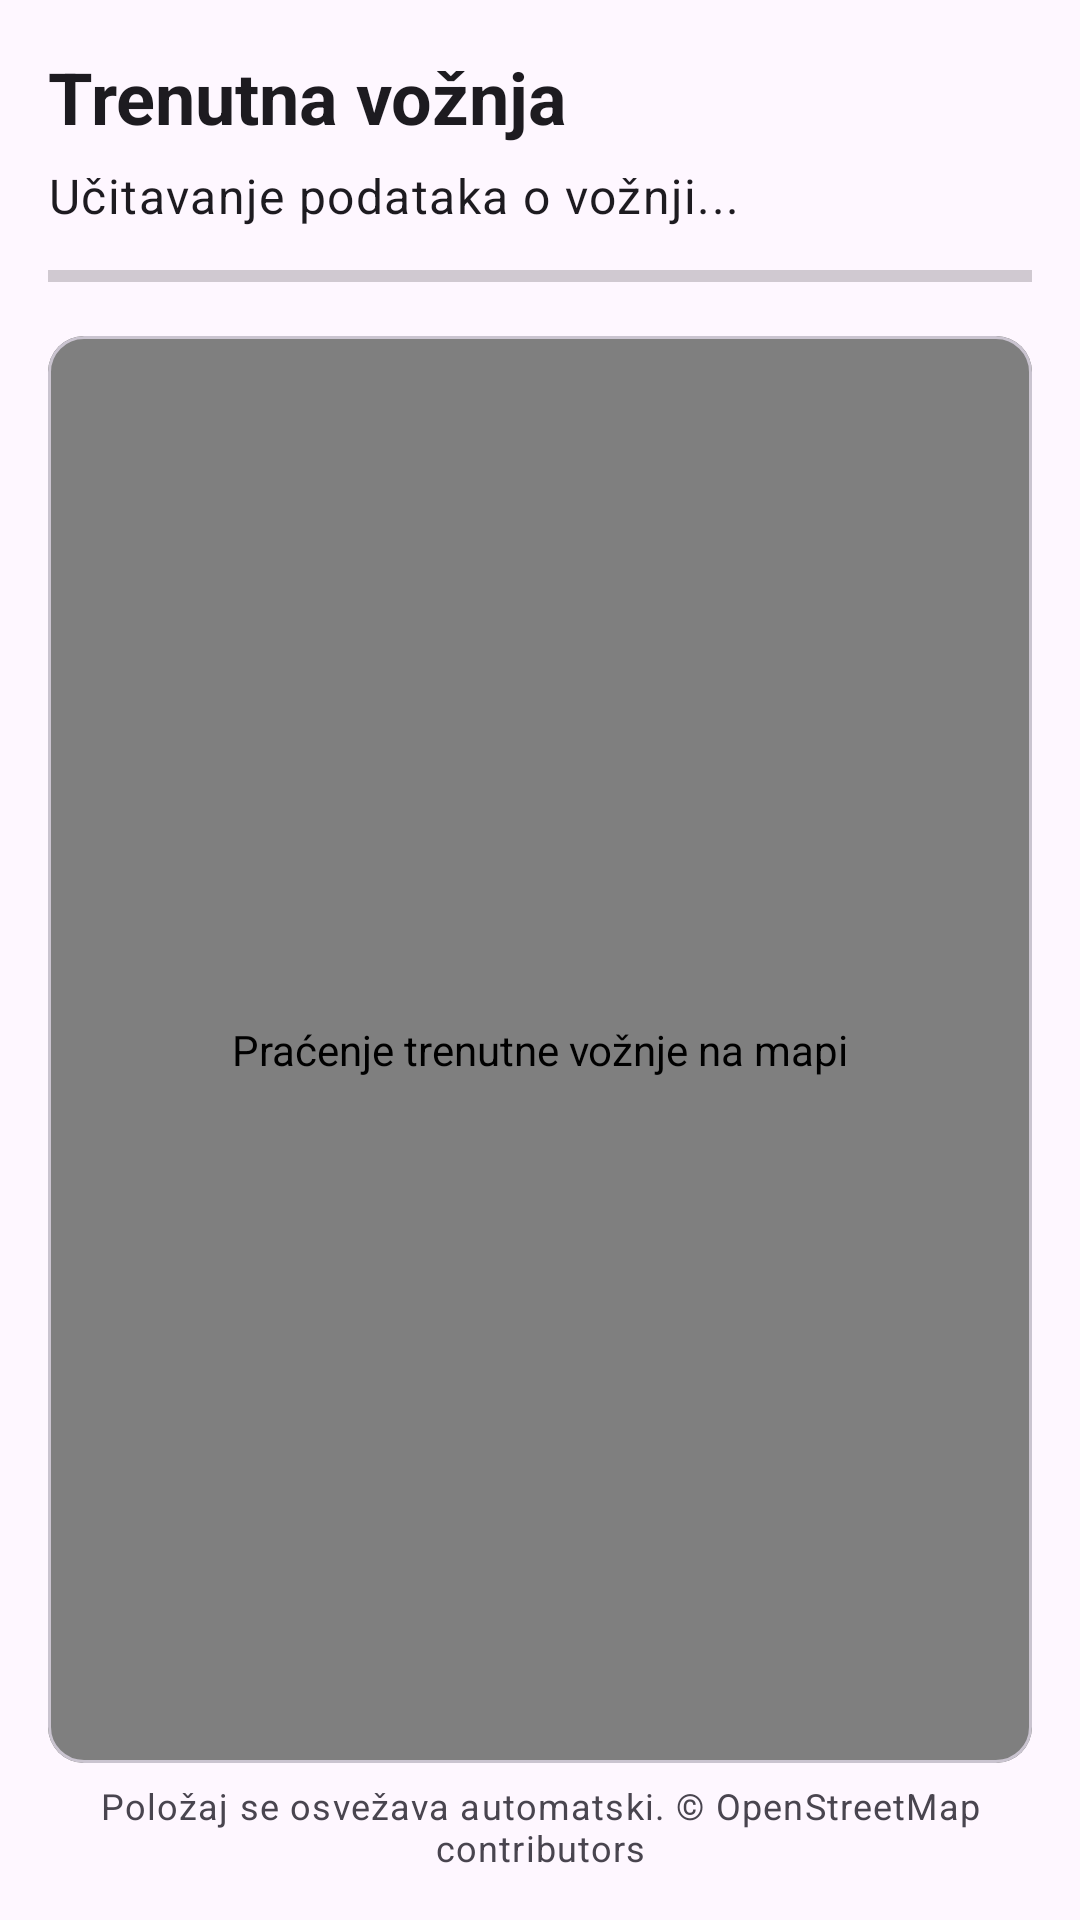

Produce the Android XML layout that renders to this screen, including the resource entries it uses.
<!-- AndroidManifest.xml: application theme Theme.MobilnaAplikacijaTim29 -->
<!-- res/layout/fragment_current_ride.xml -->
<?xml version="1.0" encoding="utf-8"?>
<LinearLayout xmlns:android="http://schemas.android.com/apk/res/android"
    android:layout_width="match_parent"
    android:layout_height="match_parent"
    android:orientation="vertical"
    android:padding="16dp">

    <TextView
        android:id="@+id/current_ride_title"
        android:layout_width="match_parent"
        android:layout_height="wrap_content"
        android:text="Trenutna vožnja"
        android:textAppearance="?attr/textAppearanceHeadlineSmall"
        android:textStyle="bold" />

    <TextView
        android:id="@+id/current_ride_status"
        android:layout_width="match_parent"
        android:layout_height="wrap_content"
        android:layout_marginTop="6dp"
        android:text="Učitavanje podataka o vožnji..."
        android:textAppearance="?attr/textAppearanceBodyLarge" />

    <ProgressBar
        android:id="@+id/current_ride_progress"
        style="?android:attr/progressBarStyleHorizontal"
        android:layout_width="match_parent"
        android:layout_height="wrap_content"
        android:layout_marginTop="8dp"
        android:max="100" />

    <com.google.android.material.card.MaterialCardView
        android:layout_width="match_parent"
        android:layout_height="0dp"
        android:layout_marginTop="12dp"
        android:layout_weight="1">

        <org.osmdroid.views.MapView
            android:id="@+id/current_ride_map"
            android:layout_width="match_parent"
            android:layout_height="match_parent"
            android:contentDescription="Praćenje trenutne vožnje na mapi" />
    </com.google.android.material.card.MaterialCardView>

    <TextView
        android:id="@+id/current_ride_action_message"
        android:layout_width="match_parent"
        android:layout_height="wrap_content"
        android:layout_marginTop="8dp"
        android:gravity="center"
        android:visibility="gone" />

    <com.google.android.material.button.MaterialButton
        android:id="@+id/current_ride_report_button"
        style="@style/Widget.Material3.Button.OutlinedButton"
        android:layout_width="match_parent"
        android:layout_height="wrap_content"
        android:layout_marginTop="8dp"
        android:text="Prijavi nekonzistentnost"
        android:visibility="gone" />

    <com.google.android.material.button.MaterialButton
        android:id="@+id/current_ride_favorite_button"
        style="@style/Widget.Material3.Button.OutlinedButton"
        android:layout_width="match_parent"
        android:layout_height="wrap_content"
        android:layout_marginTop="8dp"
        android:text="Dodaj rutu u omiljene"
        android:visibility="gone" />

    <com.google.android.material.button.MaterialButton
        android:id="@+id/current_ride_finish_button"
        android:layout_width="match_parent"
        android:layout_height="wrap_content"
        android:layout_marginTop="8dp"
        android:text="Završi vožnju i potvrdi plaćanje"
        android:visibility="gone" />

    <com.google.android.material.button.MaterialButton
        android:id="@+id/current_ride_review_button"
        android:layout_width="match_parent"
        android:layout_height="wrap_content"
        android:layout_marginTop="8dp"
        android:text="Oceni završenu vožnju"
        android:visibility="gone" />

    <TextView
        android:layout_width="match_parent"
        android:layout_height="wrap_content"
        android:layout_marginTop="6dp"
        android:text="Položaj se osvežava automatski. © OpenStreetMap contributors"
        android:textAlignment="center"
        android:textAppearance="?attr/textAppearanceBodySmall" />
</LinearLayout>
<!-- resources referenced by this layout -->
<resources>
  <style name="Theme.MobilnaAplikacijaTim29" parent="Base.Theme.MobilnaAplikacijaTim29" />
  <style name="Base.Theme.MobilnaAplikacijaTim29" parent="Theme.Material3.DayNight.NoActionBar">
          
          
      </style>
</resources>
